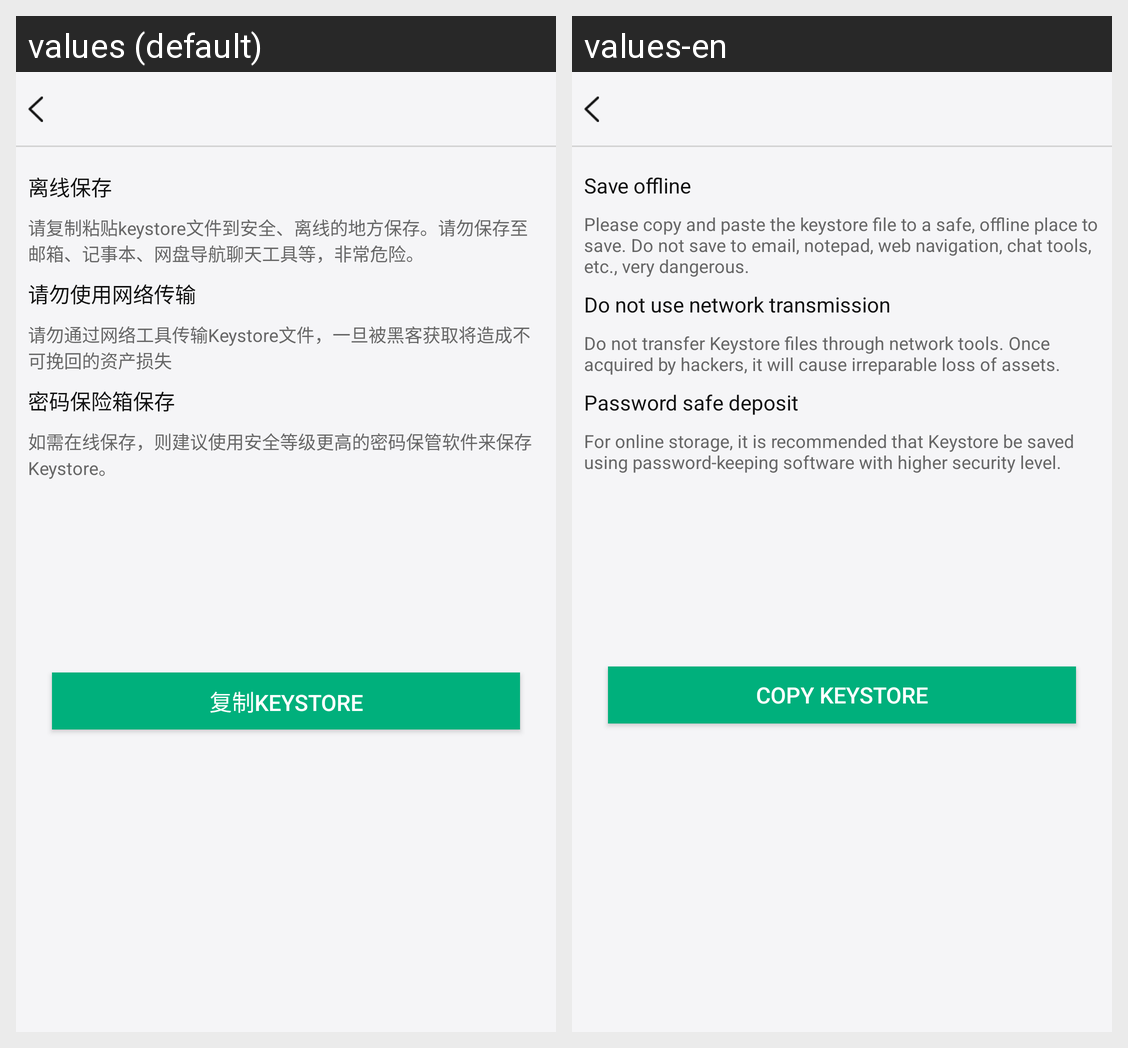

For this localized Android screen grid, give each drawn string resource with its value in every locale shown.
Android screen res/layout/activity_derive_key_store.xml rendered under 2 locales, left to right: values (default), values-en. Device: Nexus 5 (rendered at 1080×1920; each locale shown at half size, 540×960, under a caption strip naming it); theme AppTheme.
Strings drawn on this screen, with the default value and each locale's value (text and hints the layout hard-codes, and strings that could not be matched under every locale, appear in the picture but are not listed):

SavedOffline
  values: 离线保存
  values-en: Save offline

copySavedOffline
  values: 请复制粘贴keystore文件到安全、离线的地方保存。请勿保存至邮箱、记事本、网盘导航聊天工具等，非常危险。
  values-en: Please copy and paste the keystore file to a safe, offline place to save. Do not save to email, notepad, web navigation, chat tools, etc., very dangerous.

networkTransmission
  values: 请勿使用网络传输
  values-en: Do not use network transmission

networkTransmissionhint
  values: 请勿通过网络工具传输Keystore文件，一旦被黑客获取将造成不可挽回的资产损失
  values-en: Do not transfer Keystore files through network tools. Once acquired by hackers, it will cause irreparable loss of assets.

Passwordsafe
  values: 密码保险箱保存
  values-en: Password safe deposit

networkTransmissionhint1
  values: 如需在线保存，则建议使用安全等级更高的密码保管软件来保存Keystore。
  values-en: For online storage, it is recommended that Keystore be saved using password-keeping software with higher security level.

CopyTheKeystore
  values: 复制Keystore
  values-en: Copy Keystore
